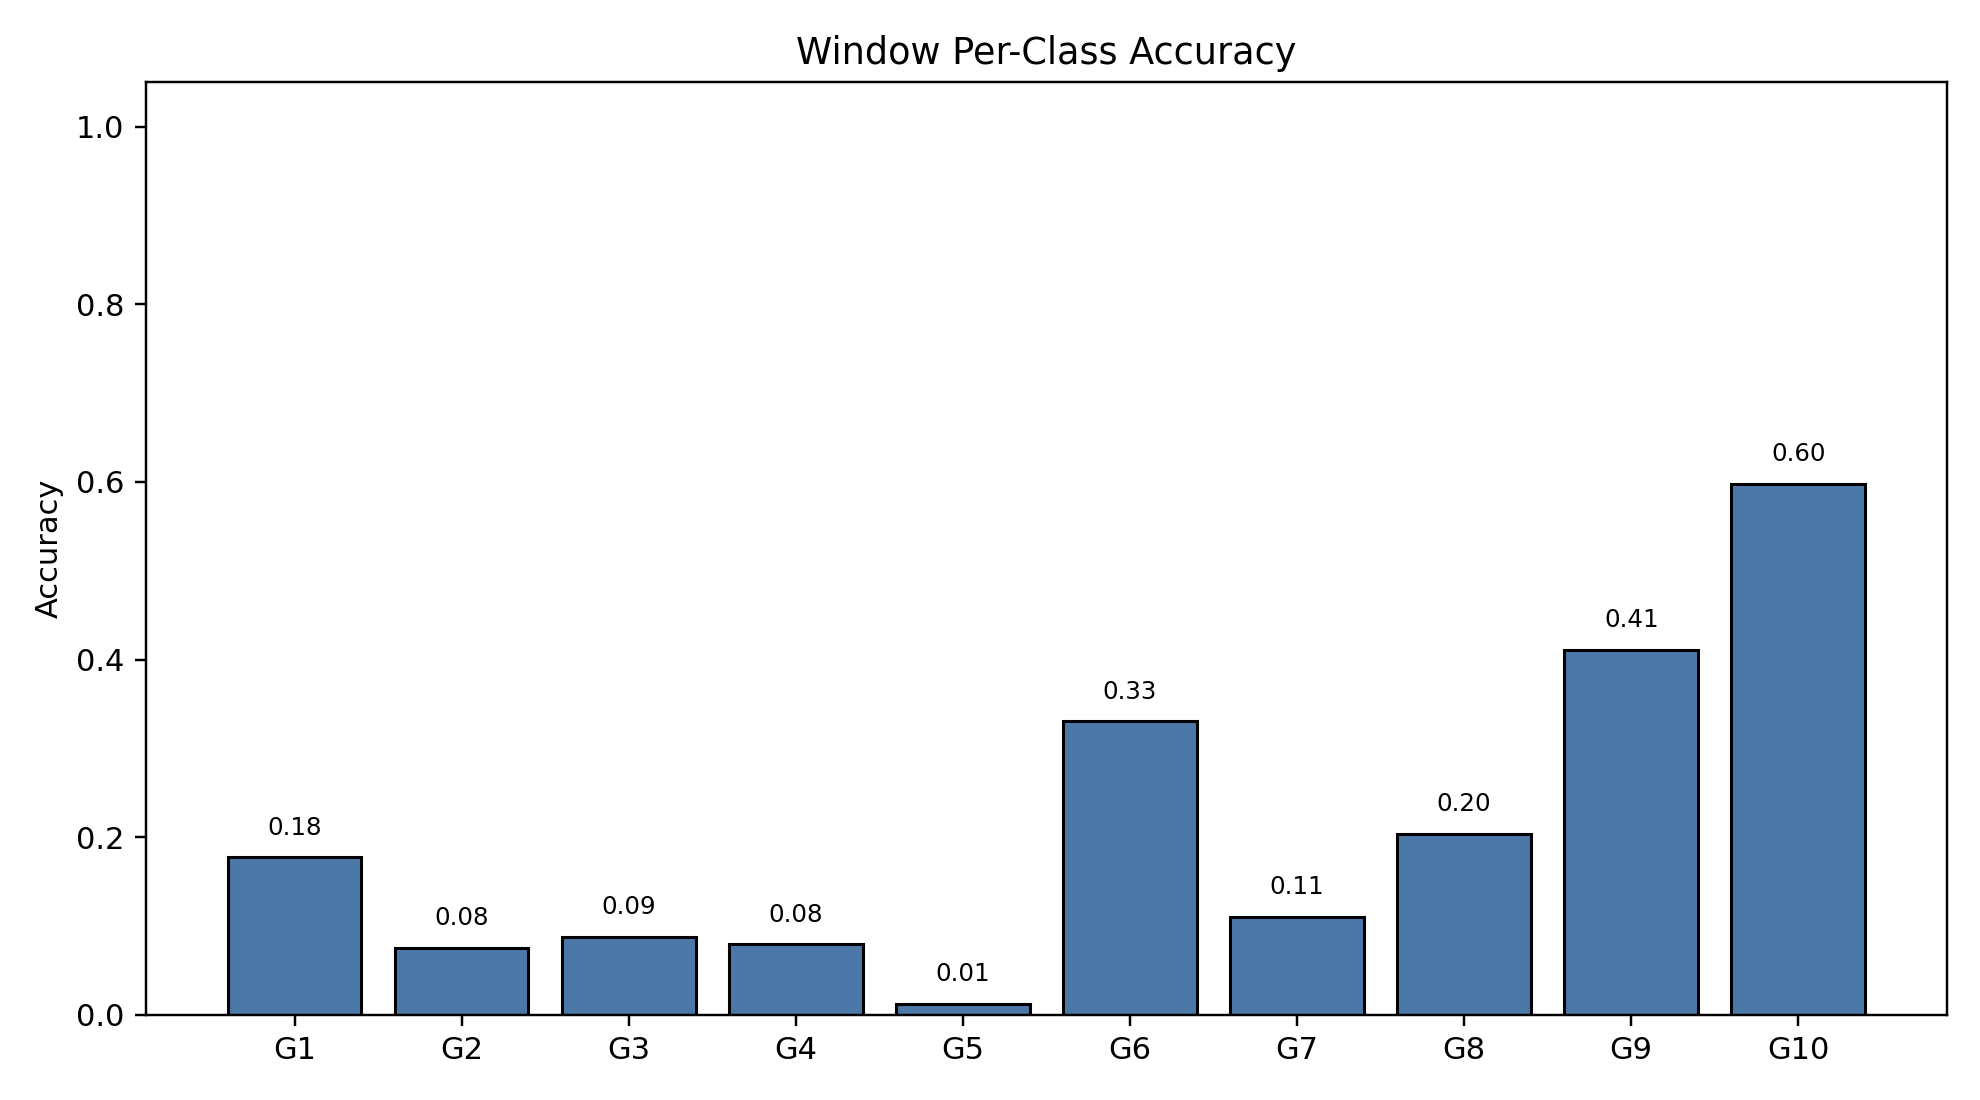

Values plotted in this chart, from the file beside it:
class_index, gesture_id, support, correct, accuracy
0, 1, 790, 140, 0.1772
1, 2, 692, 52, 0.07514
2, 3, 766, 67, 0.08747
3, 4, 743, 59, 0.07941
4, 5, 735, 9, 0.01224
5, 6, 763, 252, 0.3303
6, 7, 755, 83, 0.1099
7, 8, 707, 144, 0.2037
8, 9, 687, 282, 0.4105
9, 10, 683, 408, 0.5974
